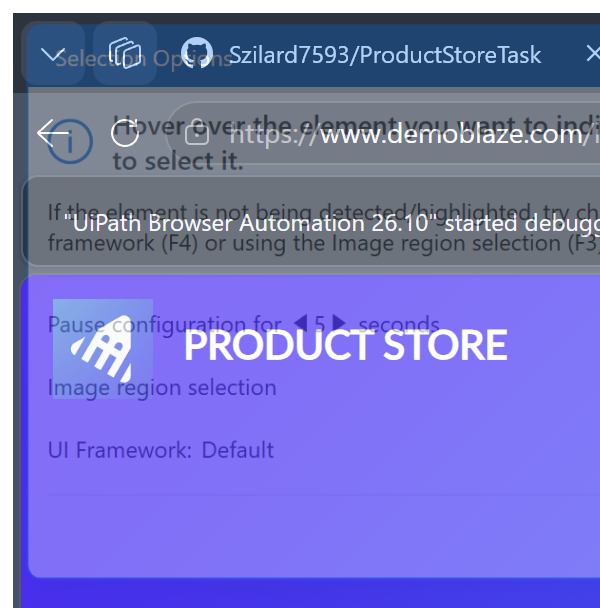
Workflow: AddToCart

Step 1: Attach Browser - DemoBlaze Store (msedge.exe)
